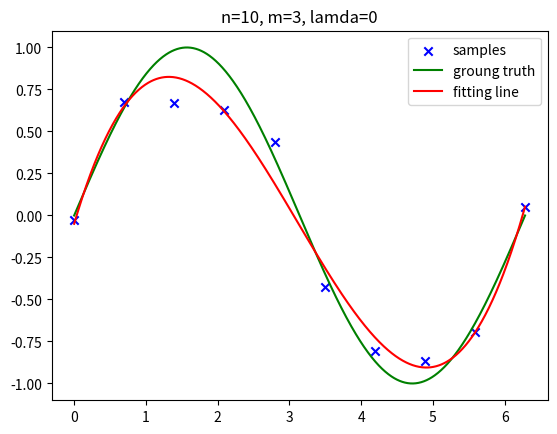
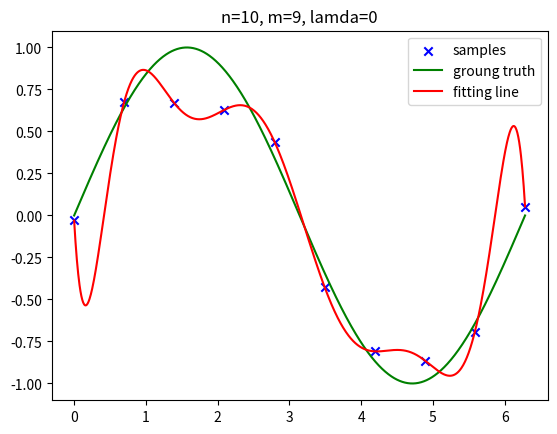
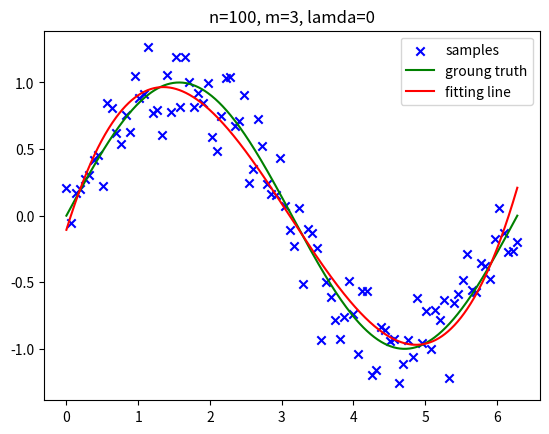
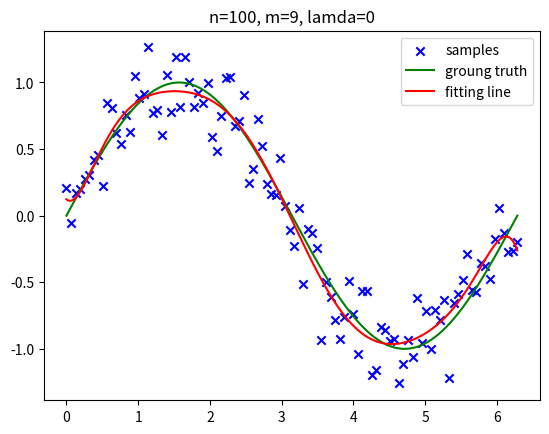
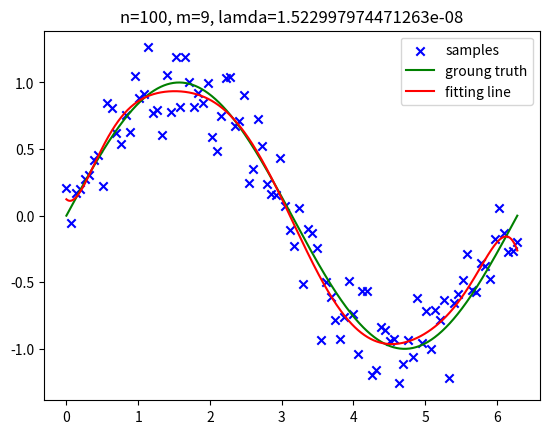

Python code for these plots, in order:
from matplotlib import legend
import numpy as np
import matplotlib.pyplot as plt

def func(x):
    return np.sin(x)

def sampleWithNoise(func, n, loc=0.0, scale=0.2):
    x = np.linspace(0, 2*np.pi, n)
    y = func(x) + np.random.normal(loc=loc, scale=scale, size=n)
    return x, y

def sampleFunc(func, n):
    x = np.linspace(0, 2*np.pi, n)
    y = func(x)
    return x, y

def generateX(x, m):
    x = x.reshape((-1, 1))
    n = x.shape[0]
    e = np.tile(np.arange(m+1).reshape((1, -1)), (n, 1))
    X = np.power(np.tile(x, (1, m+1)), e)
    return X

def polynomialWeigts(x, y, m, lamda=0):
    X = generateX(x, m)
    Y = y.reshape((-1, 1))
    W = np.dot(np.linalg.inv(np.dot(X.T, X)+lamda*np.eye(m+1)), np.dot(X.T, Y))
    return W

def fitFunc(x, W):
    W = W.reshape((-1, 1))
    X = generateX(x, W.shape[0]-1)
    Y = np.dot(X, W)
    return Y

def demo(x, y, m, lamda=0, func=func):
    plt.figure()
    plt.title('n=%s, m=%s, lamda=%s' % (len(x), m, lamda))
    plt.scatter(x, y, c='b', marker='x', label='samples')
    #optimize the weights
    W = polynomialWeigts(x, y, m, lamda)
    #plot ground truth line
    x_gt, y_gt = sampleFunc(func, 1000)
    plt.plot(x_gt, y_gt, 'g', label='groung truth')
    #plot the fitting line
    y_pre = fitFunc(x_gt, W).reshape(y_gt.shape)
    plt.plot(x_gt, y_pre, 'r', label='fitting line')
    plt.legend()
    # plt.show()

def run():
    x, y = sampleWithNoise(func, 10)
    demo(x, y, 3, 0, func)
    demo(x, y, 9, 0, func)
    x, y = sampleWithNoise(func, 100)
    demo(x, y, 3, 0, func)
    demo(x, y, 9, 0, func)
    demo(x, y, 9, np.exp(-18), func)
    # demo(x, y, 9, np.exp(3), func)
    plt.show()

def main():
    run()

if __name__ == '__main__':
    main()